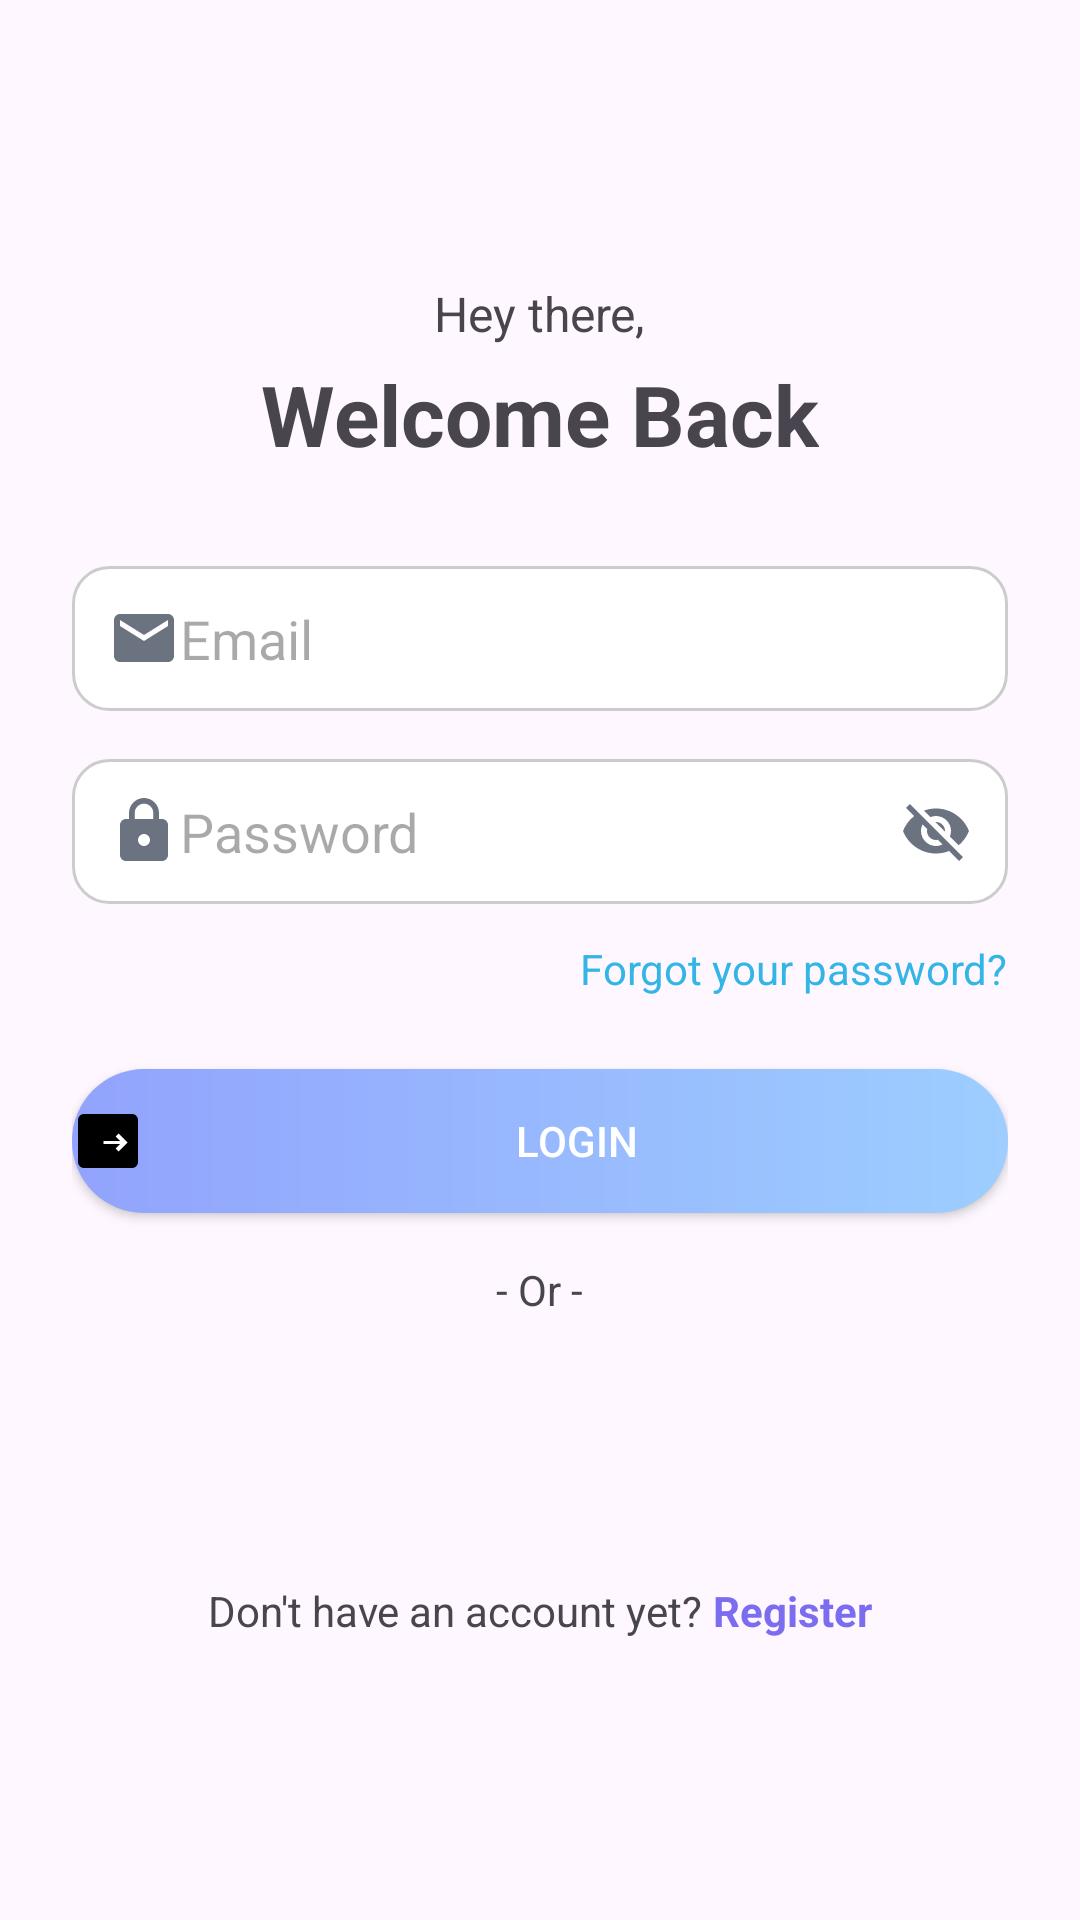

Here is an Android app screen rendered from its layout file. Give the layout XML and the strings, colors and styles it references.
<!-- AndroidManifest.xml: application theme Theme.FitnestX -->
<!-- res/layout/activity_login.xml -->
<?xml version="1.0" encoding="utf-8"?>
<LinearLayout
    xmlns:android="http://schemas.android.com/apk/res/android"
    android:id="@+id/main_login"
    android:layout_width="match_parent"
    android:layout_height="match_parent"
    android:gravity="center"
    android:orientation="vertical"
    android:padding="24dp">

    
    <TextView
        android:layout_width="wrap_content"
        android:layout_height="wrap_content"
        android:text="Hey there,"
        android:textSize="16sp"
        android:layout_marginBottom="4dp" />

    <TextView
        android:layout_width="wrap_content"
        android:layout_height="wrap_content"
        android:text="Welcome Back"
        android:textSize="28sp"
        android:textStyle="bold"
        android:layout_marginBottom="32dp" />

    
    <EditText
        android:id="@+id/et_email"
        android:layout_width="match_parent"
        android:layout_height="wrap_content"
        android:hint="Email"
        android:layout_marginBottom="16dp"
        android:padding="12dp"
        android:drawableStart="@drawable/ic_email"
        android:background="@drawable/bg_edittext_rounded"
        android:inputType="textEmailAddress" />

    
    <EditText
        android:id="@+id/et_password"
        android:layout_width="match_parent"
        android:layout_height="wrap_content"
        android:hint="Password"
        android:layout_marginBottom="12dp"
        android:padding="12dp"
        android:drawableStart="@drawable/ic_lock"
        android:background="@drawable/bg_edittext_rounded"
        android:drawableEnd="@drawable/ic_visibility_off"
        android:inputType="textPassword" />

    <TextView
        android:layout_width="wrap_content"
        android:layout_height="wrap_content"
        android:text="Forgot your password?"
        android:textColor="@android:color/holo_blue_light"
        android:layout_gravity="end"
        android:layout_marginBottom="24dp" />

    
    <Button
        android:id="@+id/btn_login"
        android:layout_width="match_parent"
        android:layout_height="wrap_content"
        android:text="Login"
        android:background="@drawable/bg_login_button"
        android:drawableStart="@drawable/ic_login"
        android:textColor="@android:color/white"
        android:layout_marginBottom="16dp" />

    
    <TextView
        android:layout_width="wrap_content"
        android:layout_height="wrap_content"
        android:text="- Or -"
        android:layout_marginBottom="16dp" />

    

    

    <ImageButton
        android:id="@+id/btn_google"
        android:layout_width="match_parent"
        android:layout_height="48dp"
        android:layout_marginBottom="24dp"
        android:src="@drawable/google_logo"
        android:background="@null"
        android:contentDescription="Sign in with Google"
        android:scaleType="fitCenter"
        android:adjustViewBounds="true" />


    <LinearLayout
        android:layout_width="wrap_content"
        android:layout_height="wrap_content"
        android:orientation="horizontal">

        <TextView
            android:layout_width="wrap_content"
            android:layout_height="wrap_content"
            android:text="Don't have an account yet? "
            android:textSize="14sp" />

        <TextView
            android:id="@+id/tv_register"
            android:layout_width="wrap_content"
            android:layout_height="wrap_content"
            android:text="Register"
            android:textColor="#7B6DF0"
            android:textSize="14sp"
            android:textStyle="bold" />
    </LinearLayout>
</LinearLayout>
<!-- resources referenced by this layout -->
<resources>
  <!-- drawable bg_edittext_rounded (drawable) -->
  <?xml version="1.0" encoding="utf-8"?>
  <shape xmlns:android="http://schemas.android.com/apk/res/android">
      <solid android:color="#FFFFFF" /> 
      <corners android:radius="12dp" /> 
      <stroke
          android:width="1dp"
          android:color="#CCCCCC" /> 
  </shape>
  <!-- drawable bg_login_button (drawable) -->
  <?xml version="1.0" encoding="utf-8"?>
  <shape xmlns:android="http://schemas.android.com/apk/res/android">
      <gradient
          android:angle="0"
          android:startColor="#92A3FD"
          android:endColor="#9DCEFF" />
      <corners android:radius="30dp" />
  </shape>
  <!-- drawable ic_email (drawable) -->
  <vector xmlns:android="http://schemas.android.com/apk/res/android"
      android:width="24dp"
      android:height="24dp"
      android:viewportWidth="24"
      android:viewportHeight="24">
      <path
          android:fillColor="@color/icon_color"
          android:pathData="M20,4H4c-1.1,0 -1.99,0.9 -1.99,2L2,18c0,1.1 0.9,2 2,2h16c1.1,0 2,-0.9 2,-2V6c0,-1.1 -0.9,-2 -2,-2zm0,4l-8,5 -8,-5V6l8,5 8,-5v2z" />
  </vector>
  <!-- drawable ic_lock (drawable) -->
  <vector xmlns:android="http://schemas.android.com/apk/res/android"
      android:width="24dp"
      android:height="24dp"
      android:viewportWidth="24"
      android:viewportHeight="24">
      <path
          android:fillColor="@color/icon_color"
          android:pathData="M18,8h-1V6c0,-2.76 -2.24,-5 -5,-5S7,3.24 7,6v2H6c-1.1,0 -2,0.9 -2,2v10c0,1.1 0.9,2 2,2h12c1.1,0 2,-0.9 2,-2V10c0,-1.1 -0.9,-2 -2,-2zM12,17c-1.1,0 -2,-0.9 -2,-2s0.9,-2 2,-2 2,0.9 2,2 -0.9,2 -2,2zM15.1,8H8.9V6c0,-1.71 1.39,-3.1 3.1,-3.1 1.71,0 3.1,1.39 3.1,3.1v2z" />
  </vector>
  <!-- drawable ic_login (drawable) -->
  <?xml version="1.0" encoding="utf-8"?>
  <vector
      xmlns:android="http://schemas.android.com/apk/res/android"
      android:width="24dp"
      android:height="24dp"
      android:viewportWidth="24"
      android:viewportHeight="24">
  
      
      <path
          android:fillColor="#FF000000"
          android:pathData="M4,3h16c1.1,0 2,0.9 2,2v14c0,1.1 -0.9,2 -2,2H4c-1.1,0 -2,-0.9 -2,-2V5c0,-1.1 0.9,-2 2,-2z" />
  
      
      <path
          android:fillColor="#FFFFFFFF"
          android:pathData="M10.5,12h5.5l-1.5,-1.5l1,-1l3,3l-3,3l-1,-1l1.5,-1.5H10.5v-2z" />
  
  </vector>
  <!-- drawable ic_visibility_off (drawable) -->
  <vector xmlns:android="http://schemas.android.com/apk/res/android"
      android:width="24dp"
      android:height="24dp"
      android:viewportWidth="24"
      android:viewportHeight="24">
      <path
          android:fillColor="@color/icon_color"
          android:pathData="M12,7c2.76,0 5,2.24 5,5 0,0.65 -0.13,1.26 -0.36,1.83l2.92,2.92c1.51,-1.26 2.7,-2.89 3.43,-4.75 -1.73,-4.39 -6,-7.5 -11,-7.5 -1.4,0 -2.74,0.25 -3.98,0.7l2.16,2.16C10.74,7.13 11.35,7 12,7zM2,4.27l2.28,2.28 0.46,0.46C3.08,8.3 1.78,10.02 1,12c1.73,4.39 6,7.5 11,7.5 1.55,0 3.03,-0.3 4.38,-0.84l0.42,0.42L19.73,22 21,20.73 3.27,3 2,4.27zM7.53,9.8l1.55,1.55c-0.05,0.21 -0.08,0.43 -0.08,0.65 0,1.66 1.34,3 3,3 0.22,0 0.44,-0.03 0.65,-0.08l1.55,1.55c-0.67,0.33 -1.41,0.53 -2.2,0.53 -2.76,0 -5,-2.24 -5,-5 0,-0.79 0.2,-1.53 0.53,-2.2zm4.31,-0.78l3.15,3.15 0.02,-0.16c0,-1.66 -1.34,-3 -3,-3l-0.17,0.01z" />
  </vector>
  <style name="Theme.FitnestX" parent="Base.Theme.FitnestX" />
  <color name="icon_color">#6B7280</color>
  <style name="Base.Theme.FitnestX" parent="Theme.Material3.DayNight.NoActionBar">
          
          
      </style>
</resources>
